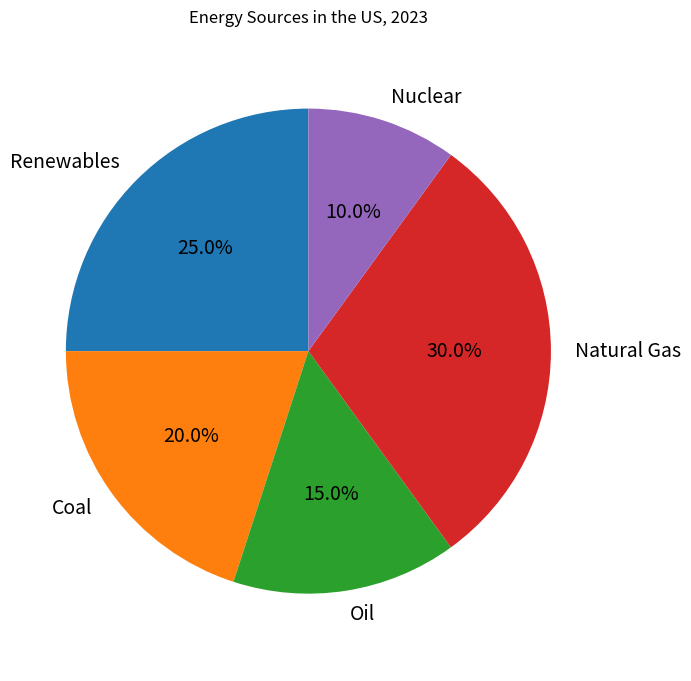

Here is the Python script that generated this plot: (Note: this script raises an exception after producing the figure.)

import matplotlib.pyplot as plt
import numpy as np

labels = ['Renewables', 'Coal', 'Oil', 'Natural Gas', 'Nuclear']
sizes = [25, 20, 15, 30, 10]

fig = plt.figure(figsize=(7,7))
ax = fig.add_subplot()
ax.pie(sizes, labels=labels, autopct='%1.1f%%', startangle=90, textprops={'fontsize': 14})
ax.axis('equal') 
ax.set_title('Energy Sources in the US, 2023')
plt.tight_layout()
plt.savefig('pie chart/png/342.png')
plt.clf()
